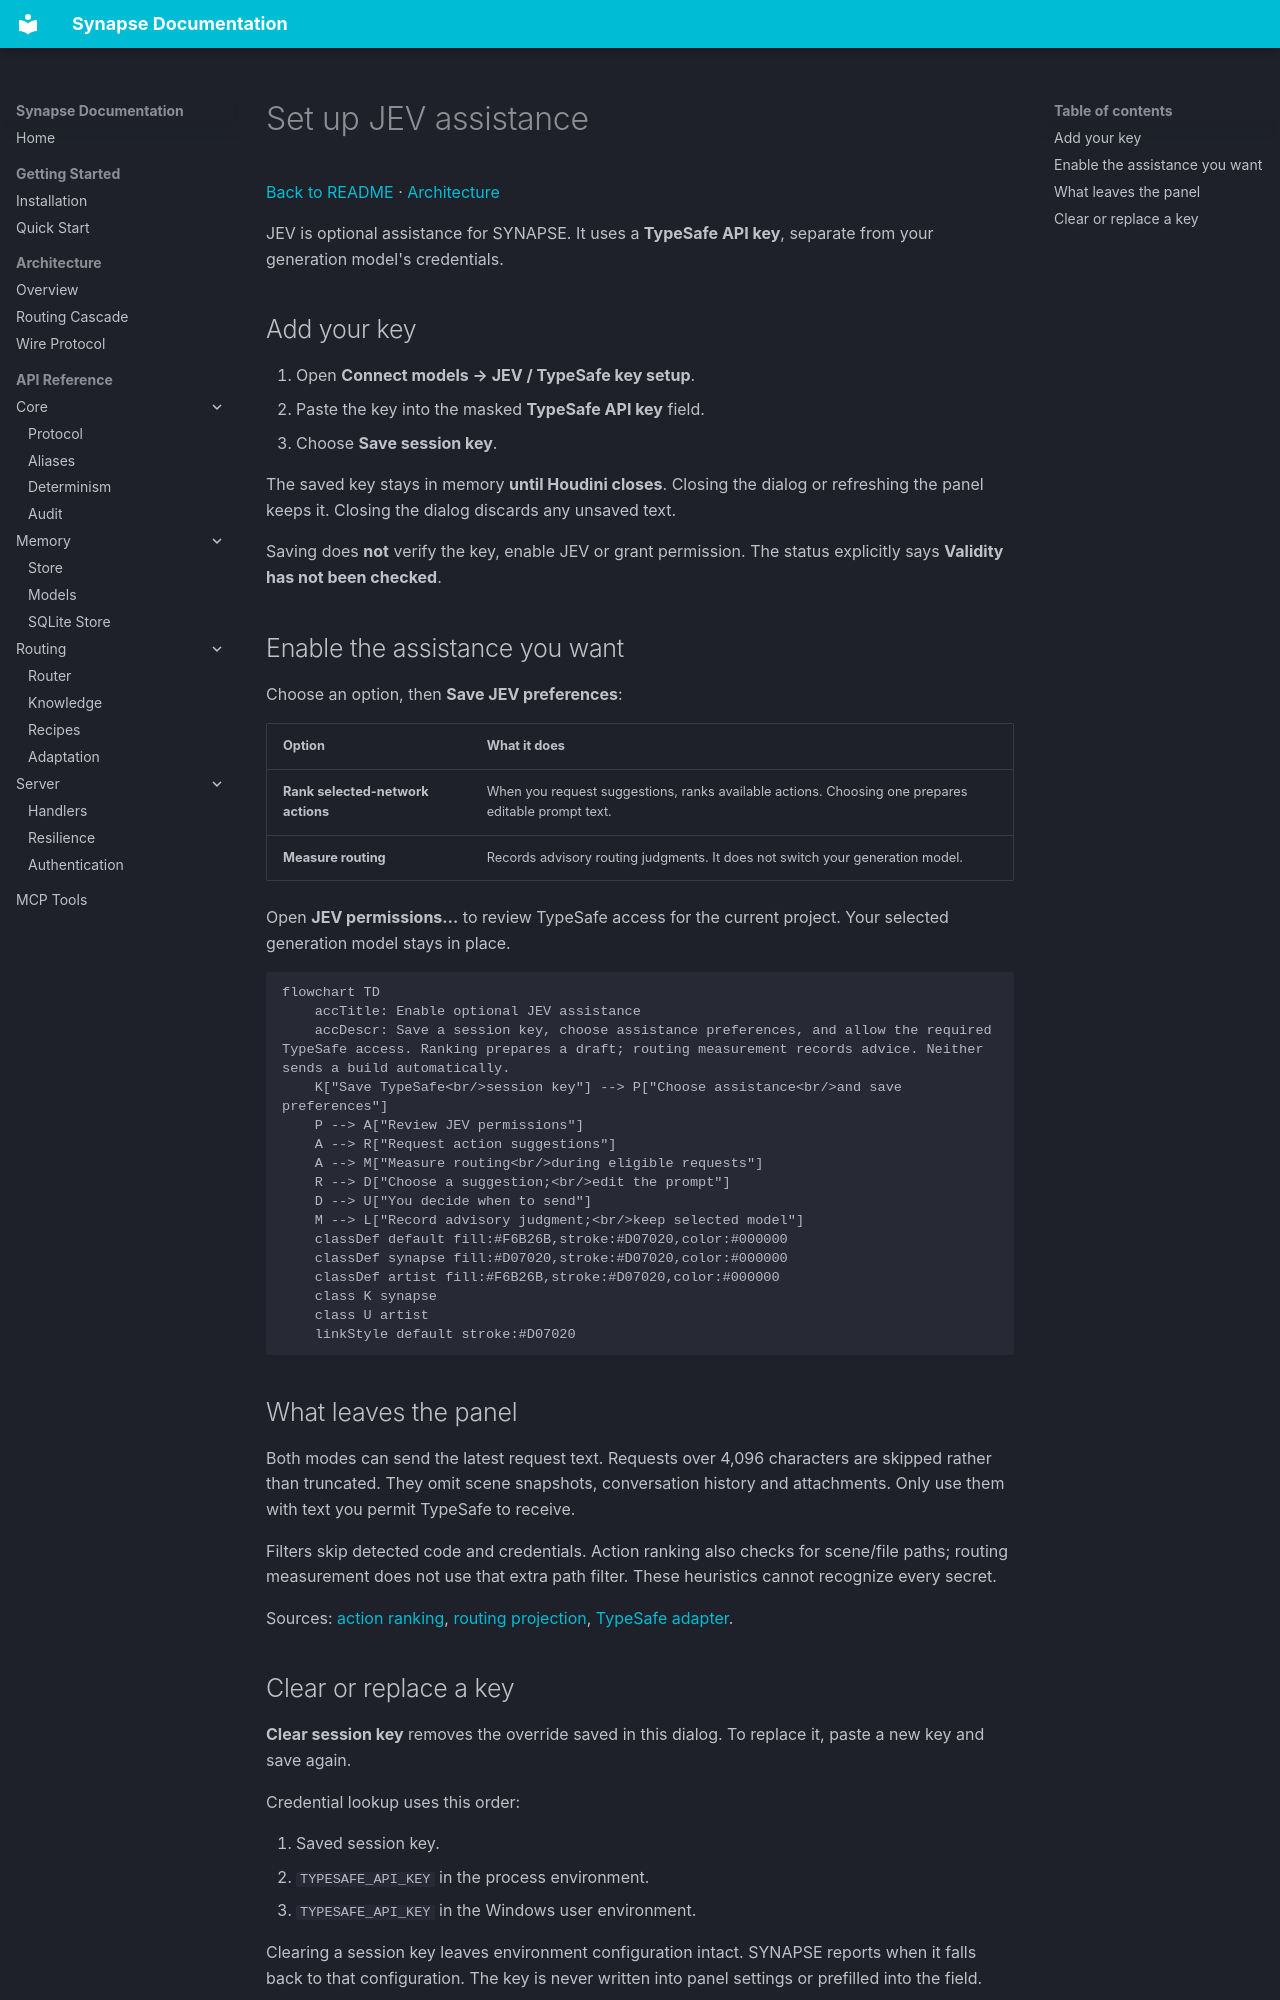

repository: JosephOIbrahim/Synapse · page: getting-started/jev-setup/index.html · generator: mkdocs

# Set up JEV assistance

[Back to README](../../README.md) · [Architecture](../architecture/overview.md#jev-assistance)

JEV is optional assistance for SYNAPSE. It uses a **TypeSafe API key**, separate from your generation model's credentials.

## Add your key

1. Open **Connect models → JEV / TypeSafe key setup**.
2. Paste the key into the masked **TypeSafe API key** field.
3. Choose **Save session key**.

The saved key stays in memory **until Houdini closes**. Closing the dialog or refreshing the panel keeps it. Closing the dialog discards any unsaved text.

Saving does **not** verify the key, enable JEV or grant permission. The status explicitly says **Validity has not been checked**.

## Enable the assistance you want

Choose an option, then **Save JEV preferences**:

| Option | What it does |
|---|---|
| **Rank selected-network actions** | When you request suggestions, ranks available actions. Choosing one prepares editable prompt text. |
| **Measure routing** | Records advisory routing judgments. It does not switch your generation model. |

Open **JEV permissions…** to review TypeSafe access for the current project. Your selected generation model stays in place.

```mermaid
flowchart TD
    accTitle: Enable optional JEV assistance
    accDescr: Save a session key, choose assistance preferences, and allow the required TypeSafe access. Ranking prepares a draft; routing measurement records advice. Neither sends a build automatically.
    K["Save TypeSafe<br/>session key"] --> P["Choose assistance<br/>and save preferences"]
    P --> A["Review JEV permissions"]
    A --> R["Request action suggestions"]
    A --> M["Measure routing<br/>during eligible requests"]
    R --> D["Choose a suggestion;<br/>edit the prompt"]
    D --> U["You decide when to send"]
    M --> L["Record advisory judgment;<br/>keep selected model"]
    classDef default fill:#F6B26B,stroke:#D07020,color:#000000
    classDef synapse fill:#D07020,stroke:#D07020,color:#000000
    classDef artist fill:#F6B26B,stroke:#D07020,color:#000000
    class K synapse
    class U artist
    linkStyle default stroke:#D07020
```

## What leaves the panel

Both modes can send the latest request text. Requests over 4,096 characters are skipped rather than truncated. They omit scene snapshots, conversation history and attachments. Only use them with text you permit TypeSafe to receive.

Filters skip detected code and credentials. Action ranking also checks for scene/file paths; routing measurement does not use that extra path filter. These heuristics cannot recognize every secret.

Sources: [action ranking](../../python/synapse/jev/selection_suggestions.py), [routing projection](../../python/synapse/jev/panel_routing.py), [TypeSafe adapter](../../python/synapse/jev/adapter.py).
